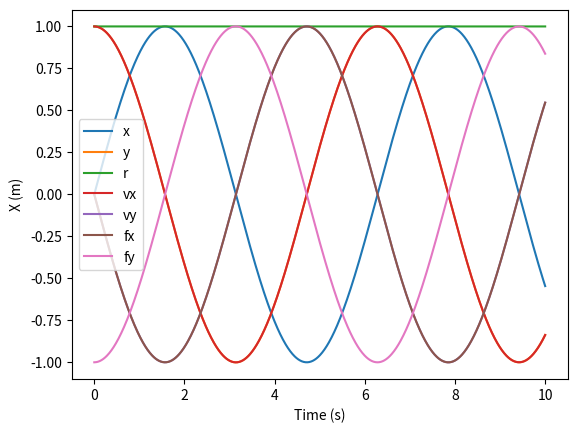

This chart was generated by the following Python code:
import numpy as np
import matplotlib.pyplot as plt
from scipy.integrate import solve_ivp
import sympy as sym

# Define the symbols and variables
t, r = sym.symbols('t r')
x, y = sym.symbols('x y', cls=sym.Function)
x, y = x(t), y(t)
vx = sym.diff(x, t)
vy = sym.diff(y, t)
ax = sym.diff(vx, t)
ay = sym.diff(vy, t)
f = x**2 + y**2 - r**2

# Define the Lagrangian function
L = sym.Rational(1, 2) * (vx**2 + vy**2)

# Use the Euler-Lagrange equation to obtain the differential equation of motion
dL_dx = sym.diff(L, x)
dL_dy = sym.diff(L, y)
dL_dvx = sym.diff(L, vx)
dL_dvy = sym.diff(L, vy)
dL_dvx_dt = sym.diff(dL_dvx, t)
dL_dvy_dt = sym.diff(dL_dvy, t)
l = sym.symbols('lambda')

eq1 = dL_dvx_dt - dL_dx - l * sym.diff(f, x)
eq2 = dL_dvy_dt - dL_dy - l * sym.diff(f, y)

print("Euler-Lagrange equation:", [eq1, eq2])


acc = sym.solve([eq1, eq2, sym.diff(sym.diff(f, t), t)], [ax, ay, l], dict=False)
print("Equilibrium points:", acc)

ax = acc[ax].subs([(r, 1)])
ay = acc[ay].subs([(r, 1)])
l = acc[l].subs([(r, 1)])

ax = sym.lambdify([t, x, vx, y, vy], ax)
ay = sym.lambdify([t, x, vx, y, vy], ay)

fx = sym.lambdify([t, x, vx, y, vy], l*sym.diff(f, x))
fy = sym.lambdify([t, x, vx, y, vy], l*sym.diff(f, y))

l = sym.lambdify([t, x, vx, y, vy], l)

# Define the function for the right-hand side of the differential equation
def box1d_dynamics(t, y):
    x, vx, y, vy = y
    dx_dt = vx
    dy_dt = vy
    dvx_dt = ax(t, x, vx, y, vy)
    dvy_dt = ay(t, x, vx, y, vy)
    return [dx_dt, dvx_dt, dy_dt, dvy_dt]

# Set the initial conditions and time span
y0 = [0, 1, 1, 0]
t_span = [0, 10]

# # Solve the differential equation numerically using solve_ivp
sol = solve_ivp(box1d_dynamics, t_span, y0, t_eval=np.linspace(t_span[0], t_span[1], 1000))

fx = fx(sol.t, sol.y[0], sol.y[1], sol.y[2], sol.y[3])
fy = fy(sol.t, sol.y[0], sol.y[1], sol.y[2], sol.y[3])

# # Plot the result
plt.figure()
plt.plot(sol.t, sol.y[0], label='x')
plt.plot(sol.t, sol.y[2], label='y')
plt.plot(sol.t, np.sqrt(sol.y[0]**2 + sol.y[2]**2), label='r')
plt.plot(sol.t, sol.y[1], label='vx')
plt.plot(sol.t, sol.y[3], label='vy')
plt.plot(sol.t, fx, label='fx')
plt.plot(sol.t, fy, label='fy')
plt.legend()
plt.xlabel('Time (s)')
plt.ylabel('X (m)')

plt.show()
